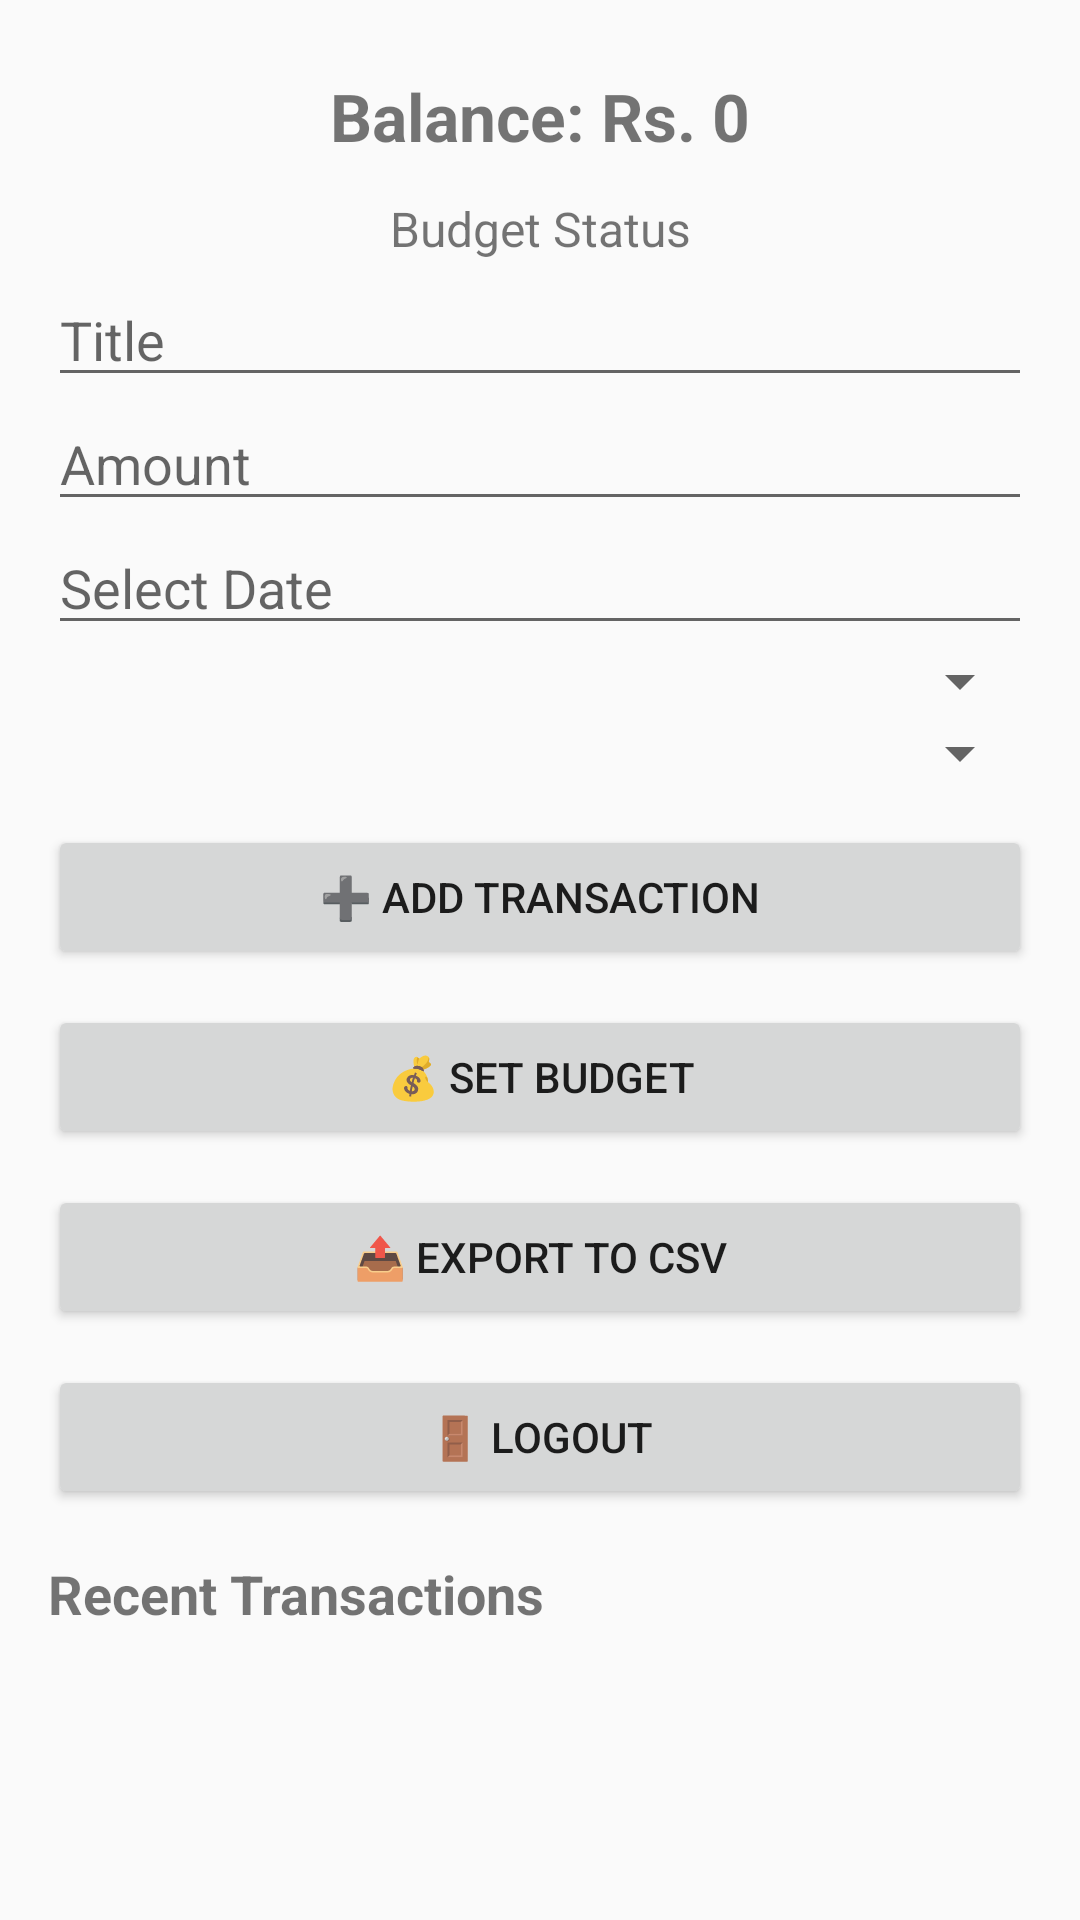

Write the Android layout XML for this screen, with the resource values it uses.
<!-- AndroidManifest.xml: application theme Theme.Myfrist -->
<!-- res/layout/activity_main.xml -->
<?xml version="1.0" encoding="utf-8"?>
<ScrollView xmlns:android="http://schemas.android.com/apk/res/android"
    android:layout_width="match_parent"
    android:layout_height="match_parent"
    android:padding="16dp">

    <LinearLayout
        android:orientation="vertical"
        android:layout_width="match_parent"
        android:layout_height="wrap_content">

        <TextView
            android:id="@+id/tvBalance"
            android:layout_width="match_parent"
            android:layout_height="wrap_content"
            android:text="Balance: Rs. 0"
            android:textSize="22sp"
            android:textStyle="bold"
            android:gravity="center"
            android:padding="8dp" />

        <TextView
            android:id="@+id/tvBudgetStatus"
            android:layout_width="match_parent"
            android:layout_height="wrap_content"
            android:text="Budget Status"
            android:textSize="16sp"
            android:gravity="center"
            android:padding="4dp" />

        <EditText
            android:id="@+id/etTitle"
            android:layout_width="match_parent"
            android:layout_height="wrap_content"
            android:hint="Title" />

        <EditText
            android:id="@+id/etAmount"
            android:layout_width="match_parent"
            android:layout_height="wrap_content"
            android:hint="Amount"
            android:inputType="number" />

        <EditText
            android:id="@+id/etDate"
            android:layout_width="match_parent"
            android:layout_height="wrap_content"
            android:hint="Select Date"
            android:focusable="false"
            android:clickable="true" />

        <Spinner
            android:id="@+id/spinnerCategory"
            android:layout_width="match_parent"
            android:layout_height="wrap_content" />

        <Spinner
            android:id="@+id/spinnerType"
            android:layout_width="match_parent"
            android:layout_height="wrap_content" />

        <Button
            android:id="@+id/btnAdd"
            android:layout_width="match_parent"
            android:layout_height="wrap_content"
            android:text="➕ Add Transaction"
            android:layout_marginTop="12dp" />

        <Button
            android:id="@+id/btnOpenBudget"
            android:layout_width="match_parent"
            android:layout_height="wrap_content"
            android:text="💰 Set Budget"
            android:layout_marginTop="12dp" />

        <Button
            android:id="@+id/btnExportCsv"
            android:layout_width="match_parent"
            android:layout_height="wrap_content"
            android:text="📤 Export to CSV"
            android:layout_marginTop="12dp" />

        <Button
            android:id="@+id/btnLogout"
            android:layout_width="match_parent"
            android:layout_height="wrap_content"
            android:text="🚪 Logout"
            android:layout_marginTop="12dp" />

        <TextView
            android:layout_width="match_parent"
            android:layout_height="wrap_content"
            android:text="Recent Transactions"
            android:textStyle="bold"
            android:textSize="18sp"
            android:paddingTop="16dp" />

        <androidx.recyclerview.widget.RecyclerView
            android:id="@+id/rvTransactions"
            android:layout_width="match_parent"
            android:layout_height="wrap_content"
            android:layout_marginTop="8dp" />

    </LinearLayout>
</ScrollView>
<!-- resources referenced by this layout -->
<resources>
  <style name="Theme.Myfrist" parent="Theme.AppCompat.Light.DarkActionBar">
          
          <item name="colorPrimary">#6200EE</item>
          <item name="colorPrimaryDark">#3700B3</item>
          <item name="colorAccent">#03DAC5</item>
      </style>
</resources>
